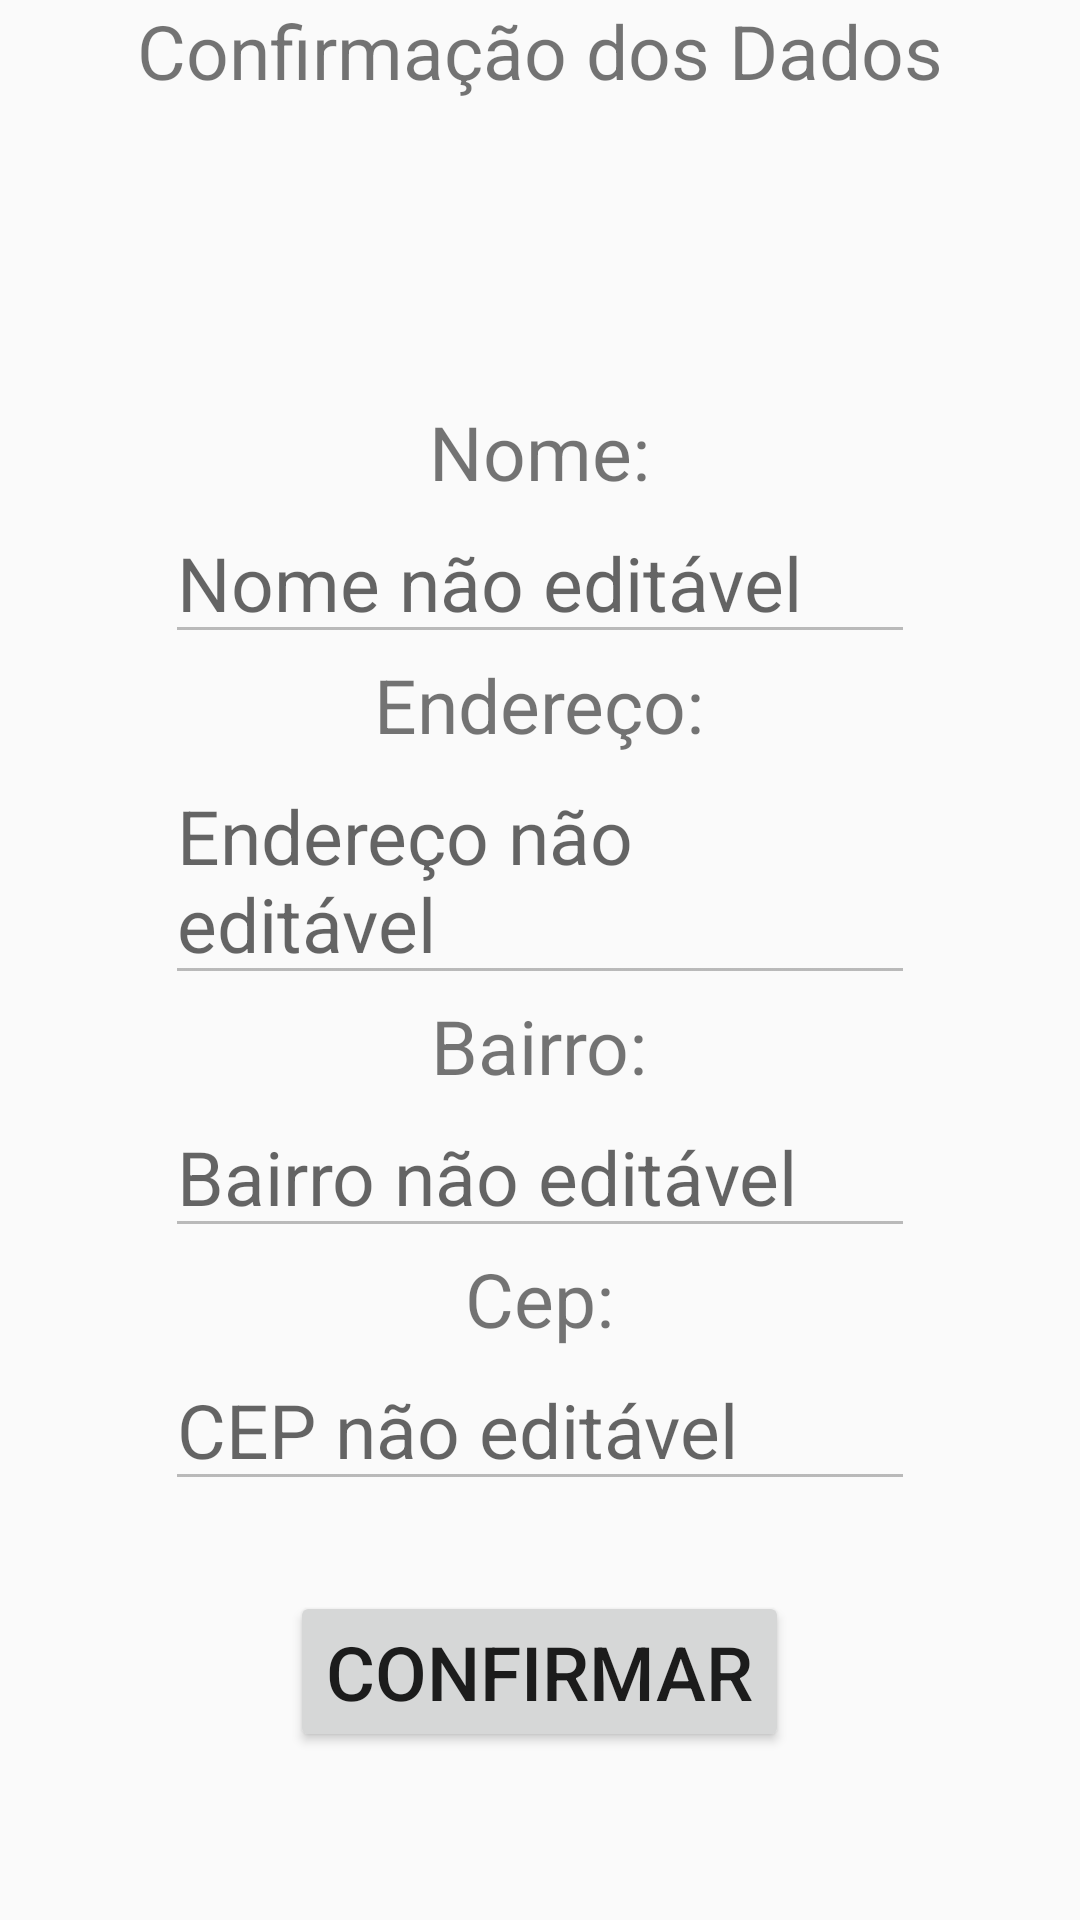

This screen was rendered from an Android layout file. Write that file and the resources it references.
<!-- AndroidManifest.xml: application theme Theme.AppCompat.Light -->
<!-- res/layout/activity_resposta.xml -->
<?xml version="1.0" encoding="utf-8"?>
<LinearLayout
    xmlns:android="http://schemas.android.com/apk/res/android"
    android:layout_width="match_parent"
    android:layout_height="wrap_content"
    android:layout_gravity="center_vertical"
    android:orientation="vertical">

    <TextView
        android:id="@+id/txtResposta"
        android:layout_width="wrap_content"
        android:layout_height="wrap_content"
        android:layout_gravity="center_horizontal"
        android:text="Confirmação dos Dados"
        android:textSize="25sp" />

    <TextView
        android:id="@+id/txtNome"
        android:layout_width="wrap_content"
        android:layout_height="wrap_content"
        android:layout_gravity="center_horizontal"
        android:text="Nome:"
        android:textSize="25sp"
        android:layout_marginTop="100dp" />

    <EditText
        android:id="@+id/edtNome"
        android:layout_width="250dp"
        android:layout_height="wrap_content"
        android:layout_gravity="center_horizontal"
        android:enabled="false"
        android:textSize="25sp"
        android:hint="Nome não editável" />

    <TextView
        android:id="@+id/txtEndereco"
        android:layout_width="wrap_content"
        android:layout_height="wrap_content"
        android:layout_gravity="center_horizontal"
        android:text="Endereço:"
        android:textSize="25sp" />

    <EditText
        android:id="@+id/edtEndereco"
        android:layout_width="250dp"
        android:layout_height="wrap_content"
        android:layout_gravity="center_horizontal"
        android:enabled="false"
        android:textSize="25sp"
        android:hint="Endereço não editável" />

    <TextView
        android:id="@+id/txtBairro"
        android:layout_width="wrap_content"
        android:layout_height="wrap_content"
        android:layout_gravity="center_horizontal"
        android:text="Bairro:"
        android:textSize="25sp" />

    <EditText
        android:id="@+id/edtBairro"
        android:layout_width="250dp"
        android:layout_height="wrap_content"
        android:layout_gravity="center_horizontal"
        android:enabled="false"
        android:textSize="25sp"
        android:hint="Bairro não editável" />

    <TextView
        android:id="@+id/txtCep"
        android:layout_width="wrap_content"
        android:layout_height="wrap_content"
        android:layout_gravity="center_horizontal"
        android:text="Cep:"
        android:textSize="25sp" />

    <EditText
        android:id="@+id/edtCep"
        android:layout_width="250dp"
        android:layout_height="wrap_content"
        android:layout_gravity="center_horizontal"
        android:enabled="false"
        android:textSize="25sp"
        android:hint="CEP não editável" />

    <Button
        android:id="@+id/btnConfirmar"
        android:layout_width="wrap_content"
        android:layout_height="wrap_content"
        android:layout_marginTop="30dp"
        android:layout_gravity="center_horizontal"
        android:text="Confirmar"
        android:textSize="25sp" />
</LinearLayout>
<!-- resources referenced by this layout -->
<resources>

</resources>
